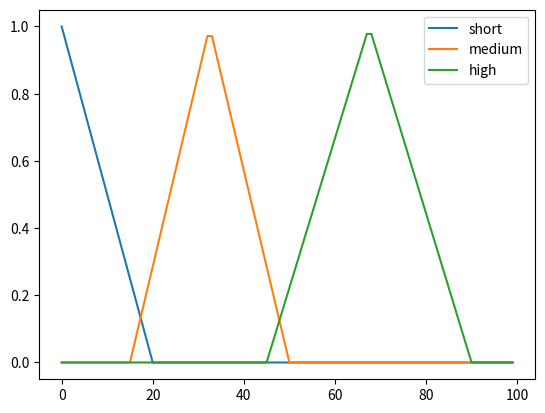

Source code (Python):
import math
import matplotlib.pyplot as plt

def short(value):
    if 0 <= value <= 20:
        membership = ((-1/20) * value) + 1
    else:
        membership = 0

    return membership


def medium(value):
    if 15 <= value <= 50:
        membership = 1 - math.fabs((value - 32.5) / 17.5)
    else:
        membership = 0

    return membership


def high(value):
    if 45 <= value <= 90:
        membership = 1 - math.fabs((value - 67.5) / 22.5)
    else:
        membership = 0

    return membership

y1 = []
y2 = []
y3 = []
x1 = []
plt.figure(91)
for x in range(0, 100):
    y1.append(short(x))
    y2.append(medium(x))
    y3.append(high(x))
    x1.append(x)

plt.plot(x1, y1)
plt.plot(x1, y2)
plt.plot(x1, y3)
plt.legend(('short', 'medium', 'high'), loc='upper right')
plt.savefig("baketime.png", bbox_inches='tight')